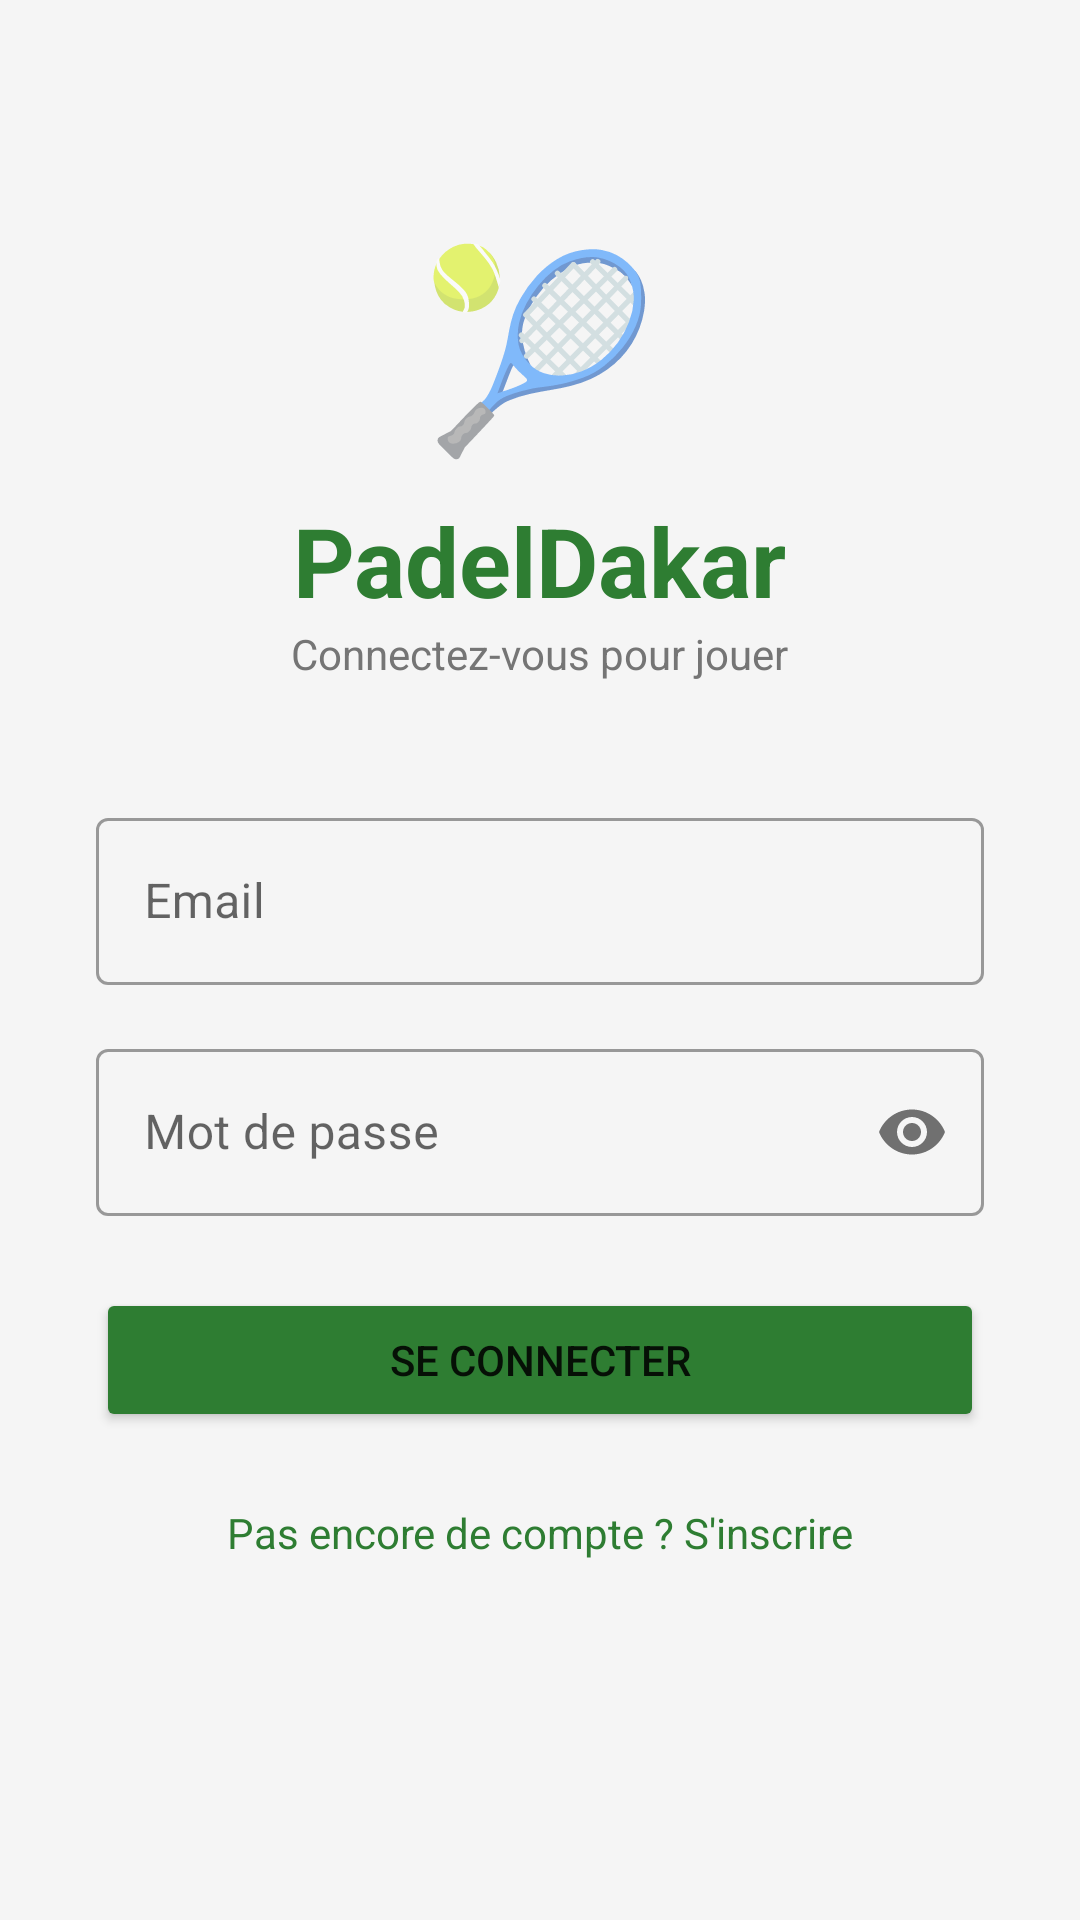

The Android layout XML behind this screen, and the referenced resources:
<!-- AndroidManifest.xml: application theme Theme.PadelDakar -->
<!-- res/layout/activity_login.xml -->
<?xml version="1.0" encoding="utf-8"?>
<ScrollView xmlns:android="http://schemas.android.com/apk/res/android"
    android:layout_width="match_parent"
    android:layout_height="match_parent"
    android:background="#F5F5F5">

    <LinearLayout
        android:layout_width="match_parent"
        android:layout_height="wrap_content"
        android:orientation="vertical"
        android:padding="32dp"
        android:gravity="center">

        <TextView
            android:layout_width="wrap_content"
            android:layout_height="wrap_content"
            android:text="🎾"
            android:textSize="64sp"
            android:layout_marginTop="40dp" />

        <TextView
            android:layout_width="wrap_content"
            android:layout_height="wrap_content"
            android:text="PadelDakar"
            android:textSize="32sp"
            android:textStyle="bold"
            android:textColor="#2E7D32"
            android:layout_marginTop="8dp" />

        <TextView
            android:layout_width="wrap_content"
            android:layout_height="wrap_content"
            android:text="Connectez-vous pour jouer"
            android:textColor="#757575"
            android:layout_marginBottom="40dp" />

        <com.google.android.material.textfield.TextInputLayout
            android:layout_width="match_parent"
            android:layout_height="wrap_content"
            android:hint="Email"
            style="@style/Widget.MaterialComponents.TextInputLayout.OutlinedBox"
            android:layout_marginBottom="16dp">
            <com.google.android.material.textfield.TextInputEditText
                android:id="@+id/etEmail"
                android:layout_width="match_parent"
                android:layout_height="wrap_content"
                android:inputType="textEmailAddress" />
        </com.google.android.material.textfield.TextInputLayout>

        <com.google.android.material.textfield.TextInputLayout
            android:layout_width="match_parent"
            android:layout_height="wrap_content"
            android:hint="Mot de passe"
            style="@style/Widget.MaterialComponents.TextInputLayout.OutlinedBox"
            app:passwordToggleEnabled="true"
            android:layout_marginBottom="24dp"
            xmlns:app="http://schemas.android.com/apk/res-auto">
            <com.google.android.material.textfield.TextInputEditText
                android:id="@+id/etMotDePasse"
                android:layout_width="match_parent"
                android:layout_height="wrap_content"
                android:inputType="textPassword" />
        </com.google.android.material.textfield.TextInputLayout>

        <Button
            android:id="@+id/btnConnexion"
            android:layout_width="match_parent"
            android:layout_height="wrap_content"
            android:text="Se connecter"
            android:backgroundTint="#2E7D32"
            android:layout_marginBottom="16dp" />

        <TextView
            android:id="@+id/tvInscription"
            android:layout_width="wrap_content"
            android:layout_height="wrap_content"
            android:text="Pas encore de compte ? S'inscrire"
            android:textColor="#2E7D32"
            android:padding="8dp" />

    </LinearLayout>
</ScrollView>
<!-- resources referenced by this layout -->
<resources>
  <style name="Theme.PadelDakar" parent="Theme.MaterialComponents.DayNight.NoActionBar">
          <item name="colorPrimary">#2E7D32</item>
          <item name="colorPrimaryVariant">#1B5E20</item>
          <item name="colorOnPrimary">#FFFFFF</item>
          <item name="colorSecondary">#FF6B35</item>
          <item name="colorOnSecondary">#FFFFFF</item>
      </style>
</resources>
